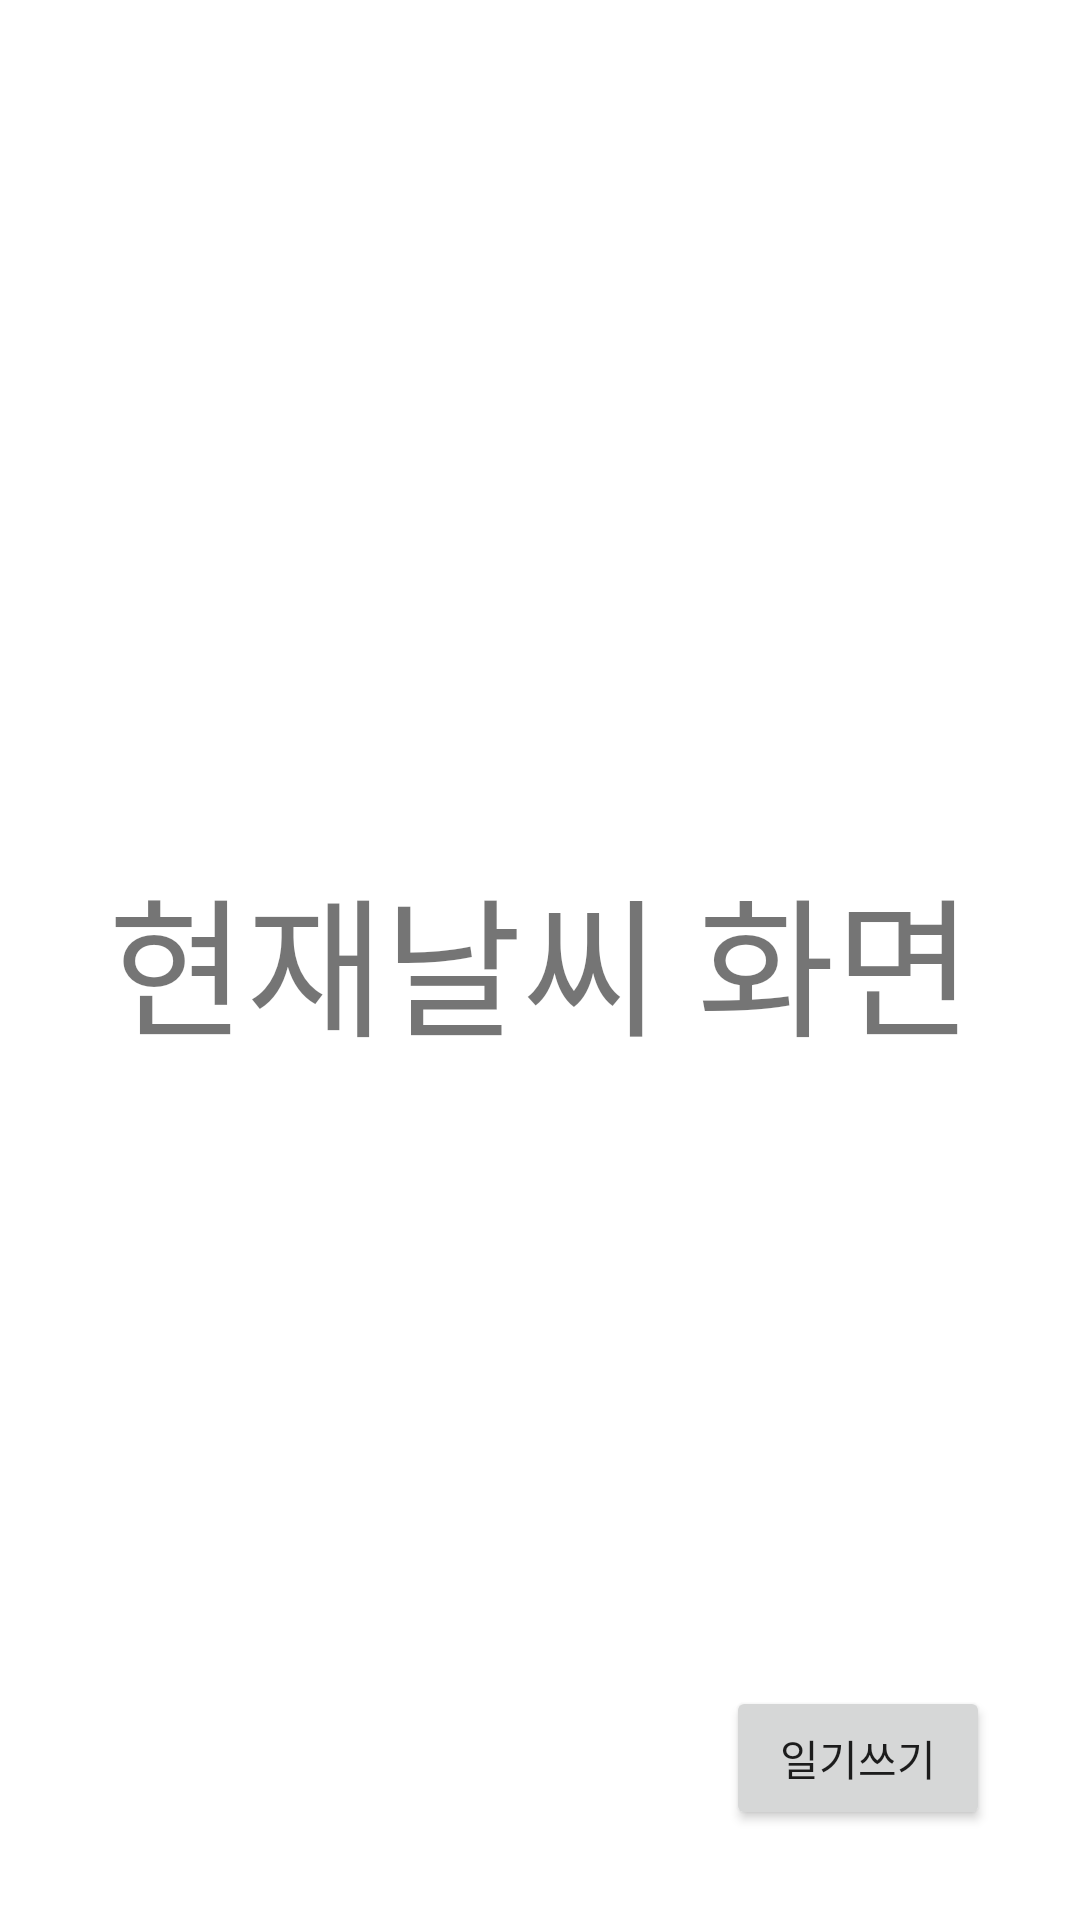

Produce the Android XML layout that renders to this screen, including the resource entries it uses.
<!-- AndroidManifest.xml: application theme Theme.Part3chapter8 -->
<!-- res/layout/fragment_weather.xml -->
<?xml version="1.0" encoding="utf-8"?>
<androidx.constraintlayout.widget.ConstraintLayout xmlns:android="http://schemas.android.com/apk/res/android"
    android:layout_width="match_parent"
    android:layout_height="match_parent"
    xmlns:app="http://schemas.android.com/apk/res-auto">

    <TextView
        android:id="@+id/weather_text"
        android:layout_width="match_parent"
        android:layout_height="match_parent"
        android:textSize="50sp"
        android:gravity="center"
        android:text="현재날씨 화면"/>

    <Button
        android:id="@+id/input_diary_btn"
        android:layout_width="wrap_content"
        android:layout_height="wrap_content"
        app:layout_constraintEnd_toEndOf="parent"
        app:layout_constraintBottom_toBottomOf="parent"
        android:text="일기쓰기"
        android:layout_marginBottom="30dp"
        android:layout_marginEnd="30dp" />

</androidx.constraintlayout.widget.ConstraintLayout>
<!-- resources referenced by this layout -->
<resources>
  <style name="Theme.Part3chapter8" parent="Theme.MaterialComponents.DayNight.DarkActionBar">
          
          <item name="colorPrimary">@color/purple_500</item>
          <item name="colorPrimaryVariant">@color/purple_700</item>
          <item name="colorOnPrimary">@color/white</item>
          
          <item name="colorSecondary">@color/teal_200</item>
          <item name="colorSecondaryVariant">@color/teal_700</item>
          <item name="colorOnSecondary">@color/black</item>
          
          <item name="android:statusBarColor">?attr/colorPrimaryVariant</item>
          
          <item name="windowActionBar">false</item>
          <item name="windowNoTitle">true</item>
      </style>
  <!-- not gathered from this repository: default colours our renderer supplied (Android Studio template values) -->
  <color name="purple_500">#FF6200EE</color>
  <color name="purple_700">#FF3700B3</color>
  <color name="teal_200">#FF03DAC5</color>
  <color name="teal_700">#FF018786</color>
  <color name="black">#FF000000</color>
  <color name="white">#FFFFFFFF</color>
</resources>
